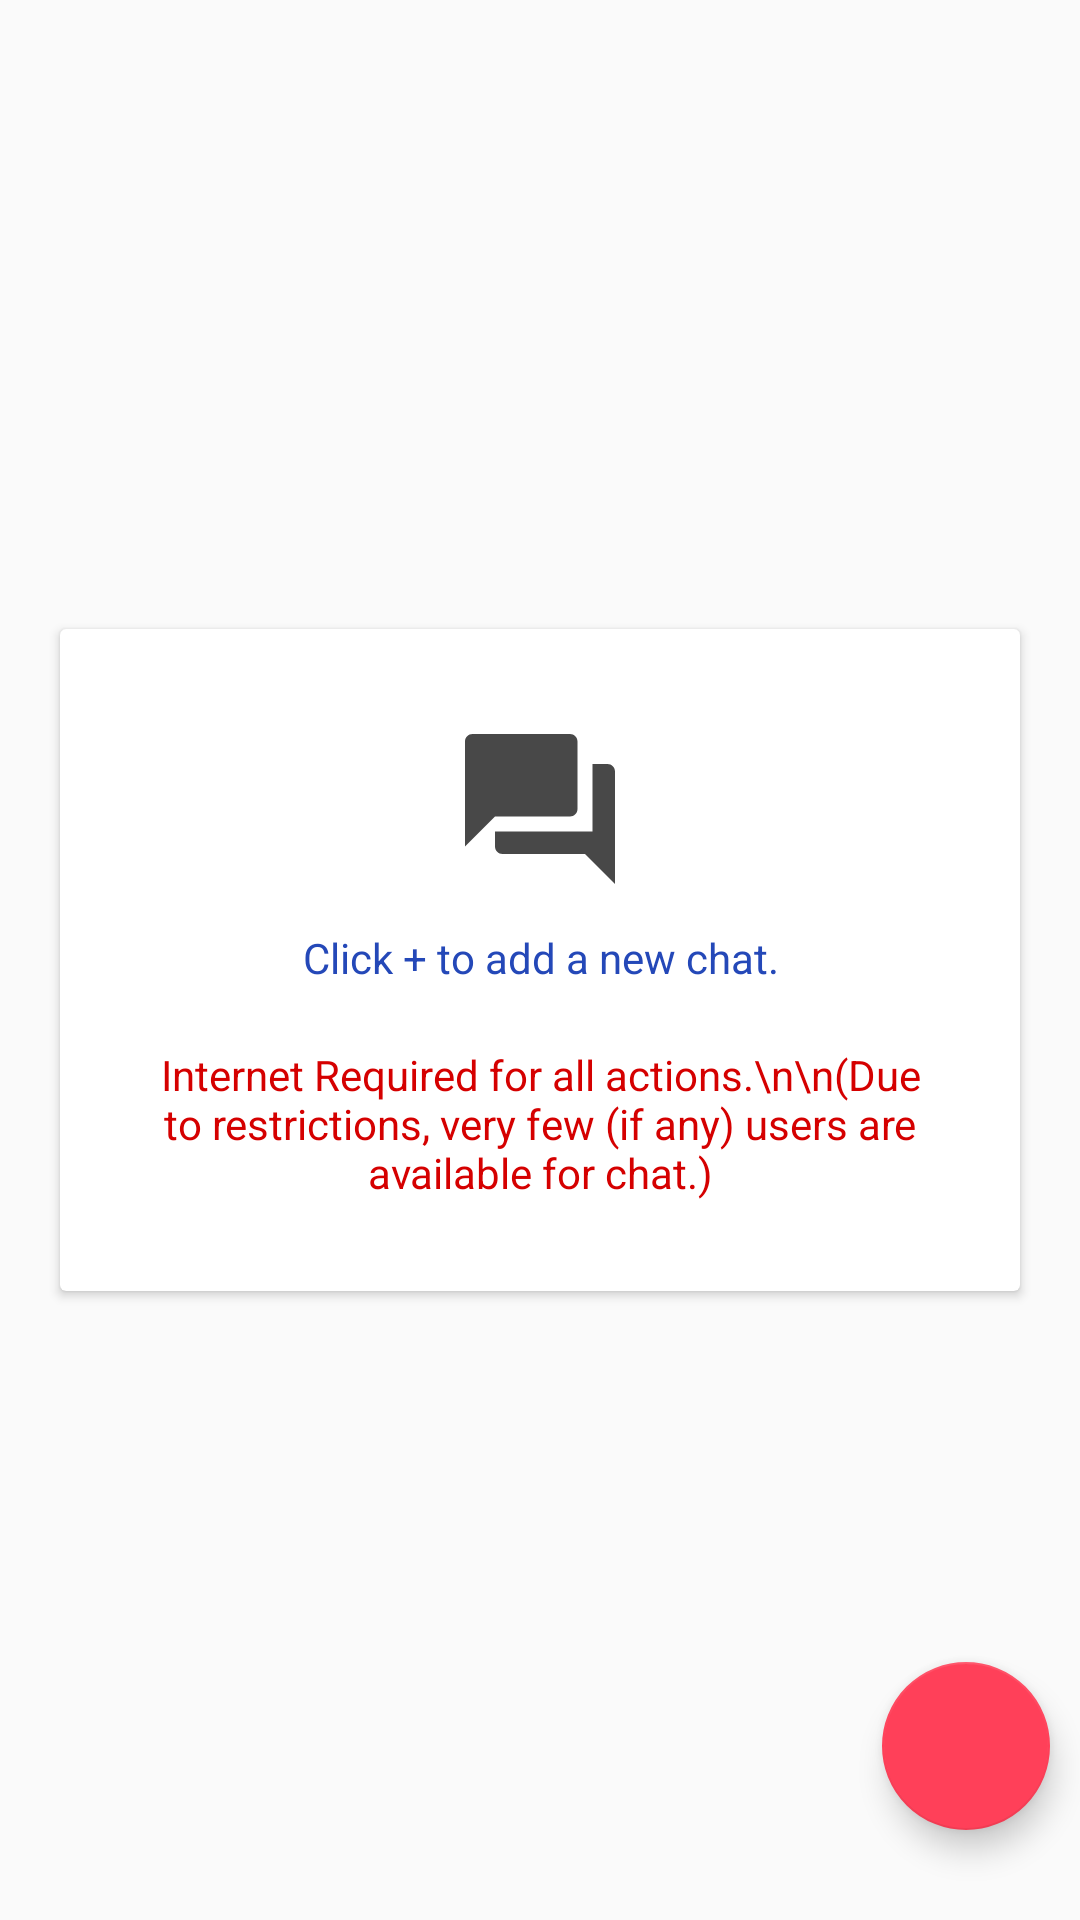

This screen was rendered from an Android layout file. Write that file and the resources it references.
<!-- AndroidManifest.xml: application theme AppTheme -->
<!-- res/layout/frag_chats.xml -->
<?xml version="1.0" encoding="utf-8"?>
<RelativeLayout xmlns:android="http://schemas.android.com/apk/res/android"
    xmlns:app="http://schemas.android.com/apk/res-auto"
    xmlns:tools="http://schemas.android.com/tools"
    tools:context="in.ac.bkbiet.bkbiet.activities.MainActivity"
    android:layout_width="match_parent"
    android:layout_height="match_parent"
    android:orientation="vertical"
    android:padding="0dp">

    <android.support.v7.widget.RecyclerView
        android:visibility="gone"
        android:id="@+id/rv_fc_chats"
        android:layout_width="match_parent"
        android:layout_height="match_parent"/>

    <android.support.v7.widget.CardView
        android:id="@+id/card_fc_no_chats"
        android:layout_width="match_parent"
        android:layout_height="wrap_content"
        android:layout_centerInParent="true"
        android:layout_margin="20dp"
        android:visibility="visible"
        app:contentPadding="30dp">

        <LinearLayout
            android:layout_width="match_parent"
            android:layout_height="wrap_content"
            android:gravity="center"
            android:orientation="vertical">

            <ImageView
                android:layout_width="60dp"
                android:layout_height="60dp"
                android:layout_marginBottom="10dp"
                android:tint="#484848"
                app:srcCompat="@drawable/ic_chats" />

            <TextView
                android:layout_width="wrap_content"
                android:layout_height="wrap_content"
                android:gravity="center"
                android:text="Click + to add a new chat."
                android:textColor="@color/colorPrimary" />

            <TextView
                android:layout_marginTop="20dp"
                android:layout_width="wrap_content"
                android:layout_height="wrap_content"
                android:gravity="center"
                android:text="Internet Required for all actions.\n\n(Due to restrictions, very few (if any) users are available for chat.)"
                android:textColor="#d50000" />
        </LinearLayout>
    </android.support.v7.widget.CardView>

    <android.support.design.widget.FloatingActionButton
        app:srcCompat="@drawable/ic_add"
        android:tint="#fff"
        android:id="@+id/fab_new_chat"
        android:layout_width="wrap_content"
        android:layout_height="wrap_content"
        android:layout_alignParentBottom="true"
        android:layout_alignParentEnd="true"
        android:layout_marginBottom="30dp"
        android:layout_marginEnd="10dp"
        app:fabSize="normal" />
</RelativeLayout>
<!-- resources referenced by this layout -->
<resources>
  <color name="colorPrimary">#2448b8</color>
  <!-- drawable ic_chats (drawable) -->
  <vector xmlns:android="http://schemas.android.com/apk/res/android"
          android:width="24dp"
          android:height="24dp"
          android:viewportWidth="24.0"
          android:viewportHeight="24.0">
      <path
          android:fillColor="#fFff"
          android:pathData="M21,6h-2v9L6,15v2c0,0.55 0.45,1 1,1h11l4,4L22,7c0,-0.55 -0.45,-1 -1,-1zM17,12L17,3c0,-0.55 -0.45,-1 -1,-1L3,2c-0.55,0 -1,0.45 -1,1v14l4,-4h10c0.55,0 1,-0.45 1,-1z"/>
  </vector>
  <style name="AppTheme" parent="Theme.AppCompat.Light.DarkActionBar">
          
          <item name="colorPrimary">@color/colorPrimary</item>
          <item name="colorPrimaryDark">@color/colorPrimaryDark</item>
          <item name="colorAccent">@color/colorAccent</item>
      </style>
  <color name="colorPrimaryDark">#0d47a1</color>
  <color name="colorAccent">#ff4059</color>
</resources>
